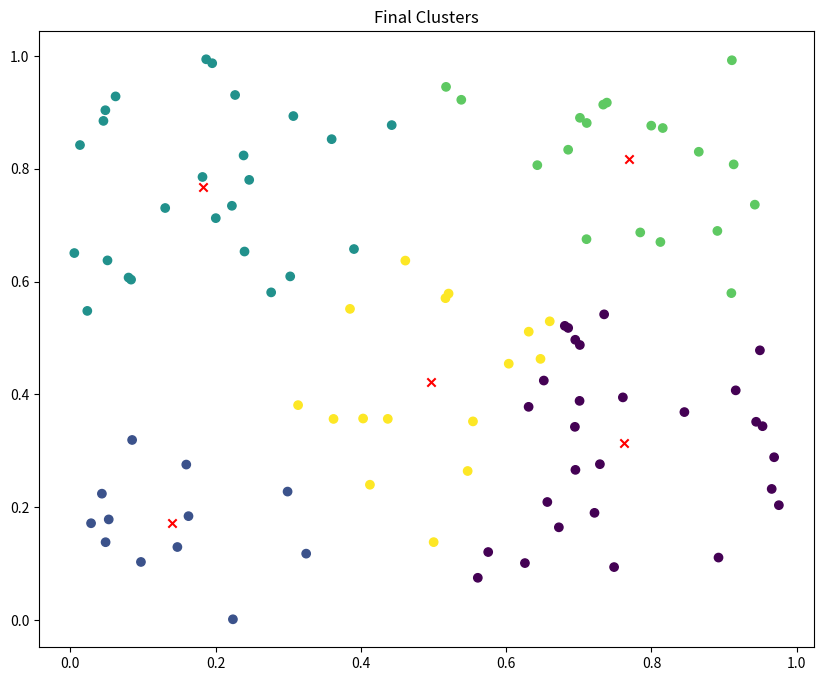

Reproduce this figure in Python.
import numpy as np
import matplotlib.pyplot as plt


num_points = 100
num_clusters = 5
random_seed = 101

np.random.seed(random_seed)

points = np.random.rand(num_points, 2)

initial_centroids = points[np.random.choice(points.shape[0], num_clusters, replace=False)]

def k_means(points, initial_centroids, num_iterations=10):
    centroids = initial_centroids
    for iter in range(num_iterations):
        distances = np.linalg.norm(points[:, np.newaxis] - centroids, axis=2)
        labels = np.argmin(distances, axis=1)

        new_centroids = np.array([points[labels == i].mean(axis=0) for i in range(num_clusters)])
        centroids = new_centroids

        visualise(plt, points, centroids, labels)        
        plt.title(f'Итерация {iter + 1}')
        plt.pause(1)
        plt.clf()

    return labels, centroids


def visualise(plt, points, centroids, labels):
    plt.scatter(points[:, 0], points[:, 1], c=labels, cmap='viridis', marker='o')
    plt.scatter(centroids[:, 0], centroids[:, 1], c='red', marker='x')


plt.figure(figsize=(10, 8))
labels, centroids = k_means(points, initial_centroids)

visualise(plt, points, centroids, labels)
plt.title('Final Clusters')
plt.show()
